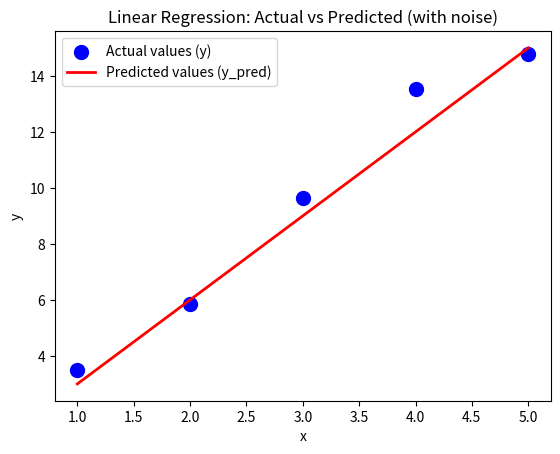

Write the Python code that produced this figure.
import numpy as np
import matplotlib.pyplot as plt

# Sample dataset: features (x) and actual labels (y)
x = np.array([1, 2, 3, 4, 5])  # Input features
y_true = np.array([3, 6, 9, 12, 15])  # Actual values (without noise)

# Add random noise to the true values to simulate real-world data
np.random.seed(42)  # For reproducibility
noise = np.random.normal(0, 1, size=y_true.shape)  # Mean = 0, Standard deviation = 1
y = y_true + noise  # Add noise to the true labels

# Linear regression model: predicted value = w*x + b
# For simplicity, we assume w = 3 and b = 0
w = 3  # Weight
b = 0  # Bias

# Predictions using the linear regression model
y_pred = w * x + b

# 1. Squared Loss (L2 Loss)
squared_loss = (y - y_pred) ** 2
print(f"Squared Loss (L2 Loss): {squared_loss}")

# 2. Mean Squared Error (MSE)
mse = np.mean(squared_loss)
print(f"Mean Squared Error (MSE): {mse}")

# Plotting the actual vs predicted values with noise
plt.scatter(x, y, color='blue', label='Actual values (y)', s=100)
plt.plot(x, y_pred, color='red', label='Predicted values (y_pred)', linewidth=2)
plt.xlabel('x')
plt.ylabel('y')
plt.title('Linear Regression: Actual vs Predicted (with noise)')
plt.legend()
plt.show()

